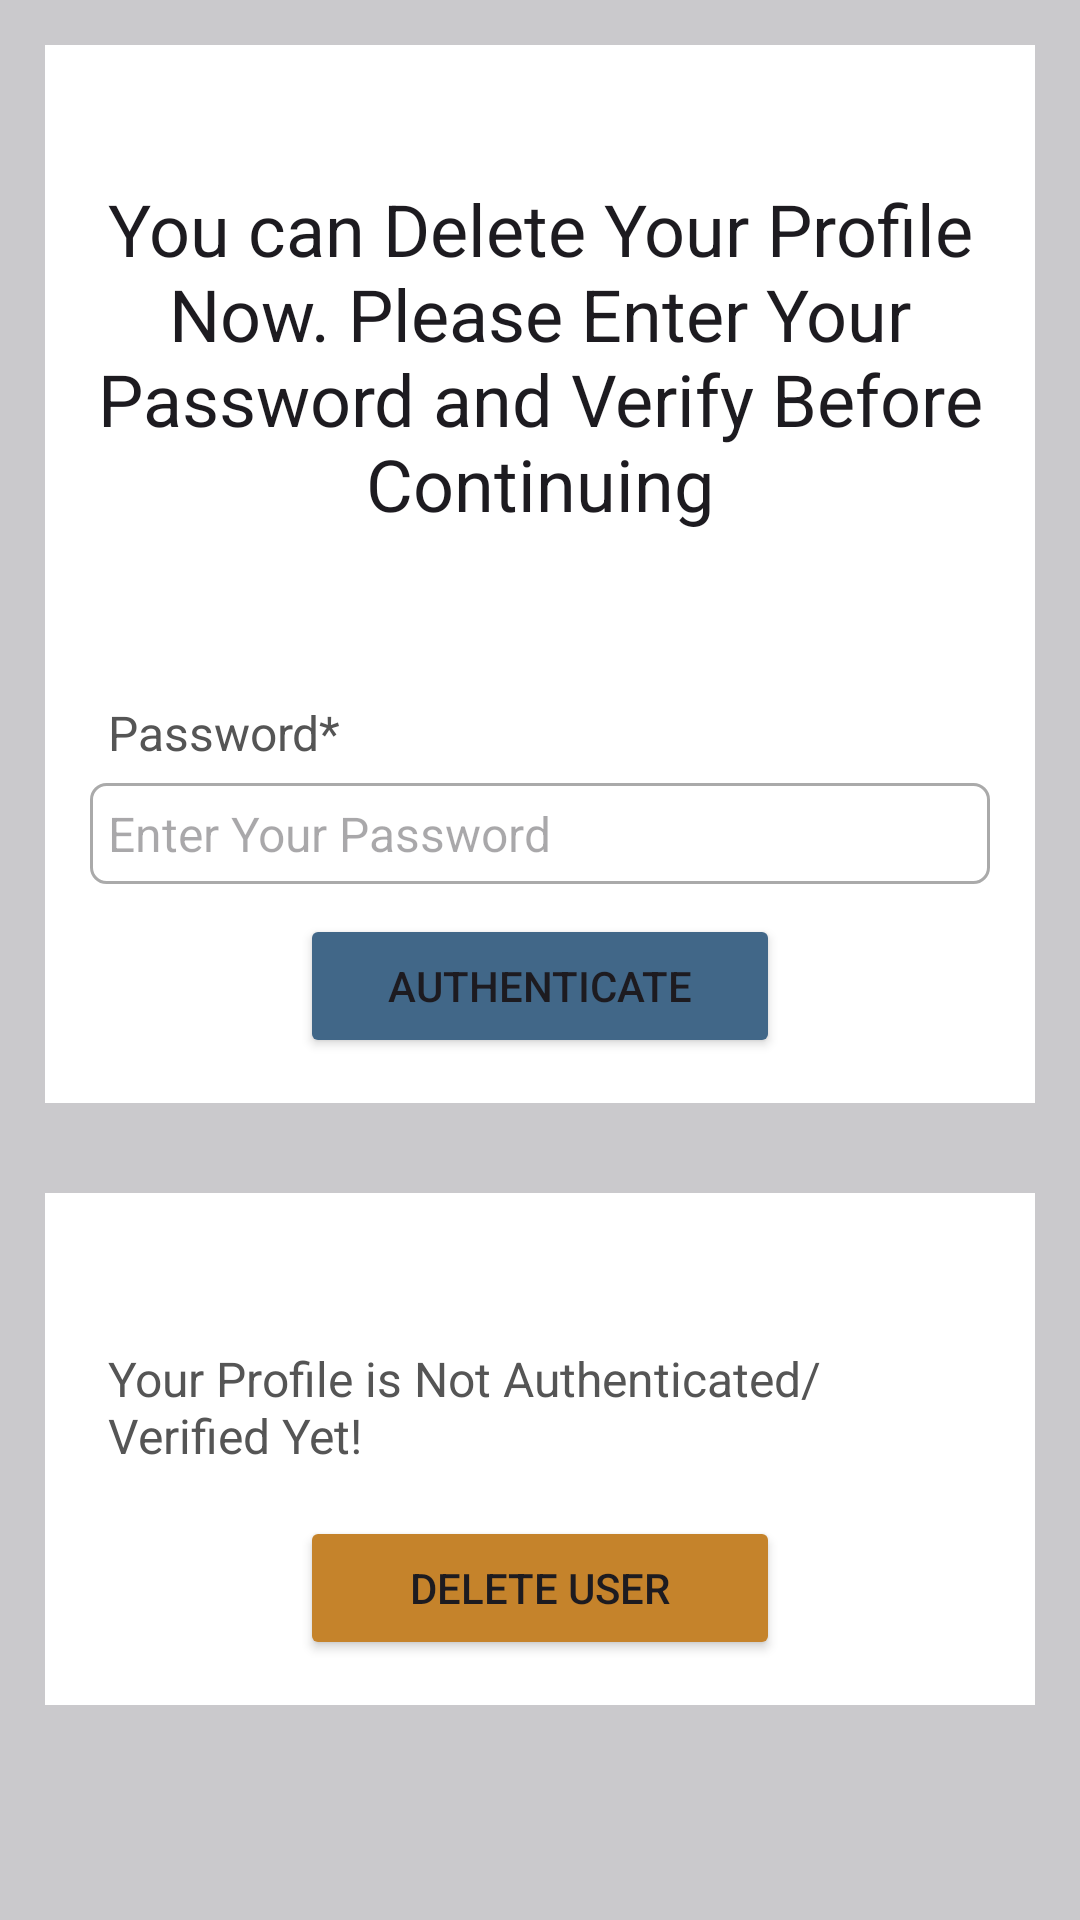

Produce the Android XML layout that renders to this screen, including the resource entries it uses.
<!-- AndroidManifest.xml: application theme Theme.Material3.Light -->
<!-- res/layout/activity_delete_profile.xml -->
<?xml version="1.0" encoding="utf-8"?>
<ScrollView xmlns:android="http://schemas.android.com/apk/res/android"
    xmlns:app="http://schemas.android.com/apk/res-auto"
    xmlns:tools="http://schemas.android.com/tools"
    android:layout_width="match_parent"
    android:layout_height="match_parent"
    tools:context="com.inventory.idealist.DeleteProfileActivity"
    android:background="#CAC9CC">

    <LinearLayout
        android:layout_width="match_parent"
        android:layout_height="wrap_content"
        android:orientation="vertical">

        <RelativeLayout
            android:id="@+id/RLDelete"
            android:layout_width="match_parent"
            android:layout_height="wrap_content"
            android:layout_marginStart="15dp"
            android:layout_marginTop="15dp"
            android:layout_marginEnd="15dp"
            android:layout_marginBottom="15dp"
            android:background="@color/white"
            android:padding="15dp">

            <TextView
                android:id="@+id/textViewDeleteProfileHead"
                android:layout_width="match_parent"
                android:layout_height="wrap_content"
                android:layout_marginTop="30dp"
                android:text="You can Delete Your Profile Now. Please Enter Your Password and Verify Before Continuing"
                android:textAlignment="center"
                android:textAppearance="@style/TextAppearance.AppCompat.Headline" />

            <TextView
                android:id="@+id/textViewDeleteUserPwd"
                android:layout_width="match_parent"
                android:layout_height="wrap_content"
                android:layout_below="@id/textViewDeleteProfileHead"
                android:layout_marginTop="50dp"
                android:padding="6dp"
                android:text="Password*"
                android:textColor="#555555"
                android:textSize="16sp" />

            <EditText
                android:id="@+id/editTextDeleteUserPwd"
                android:layout_width="match_parent"
                android:layout_height="wrap_content"
                android:layout_below="@id/textViewDeleteUserPwd"
                android:background="@drawable/border"
                android:hint="Enter Your Password"
                android:inputType="textPassword"
                android:padding="6dp"
                android:textColor="#555555"
                android:textSize="16sp" />

            <Button
                android:id="@+id/buttonDeleteUserPwdAuthenticate"
                android:layout_width="match_parent"
                android:layout_height="wrap_content"
                android:layout_below="@id/editTextDeleteUserPwd"
                android:layout_marginLeft="70dp"
                android:layout_marginTop="10dp"
                android:layout_marginRight="70dp"
                android:text="Authenticate"
                android:backgroundTint="@color/blue_main"/>

            <ProgressBar
                android:layout_width="wrap_content"
                android:layout_height="wrap_content"
                android:id="@+id/progressBarDeleteUser"
                android:layout_centerHorizontal="true"
                android:layout_centerVertical="true"
                android:elevation="10dp"
                android:visibility="gone"/>


        </RelativeLayout>

        <RelativeLayout
            android:layout_width="match_parent"
            android:layout_height="wrap_content"
            android:background="@color/white"
            android:layout_marginTop="15dp"
            android:layout_marginStart="15dp"
            android:layout_marginEnd="15dp"
            android:layout_marginBottom="15dp"
            android:padding="15dp"
            android:layout_below="@id/RLDelete">

            <TextView
                android:layout_width="match_parent"
                android:layout_height="wrap_content"
                android:id="@+id/textViewDeleteUserPwdAuthenticated"
                android:text="Your Profile is Not Authenticated/Verified Yet!"
                android:layout_marginTop="30dp"
                android:padding="6dp"
                android:textColor="#555555"
                android:textSize="16sp"/>

            <Button
                android:layout_width="match_parent"
                android:layout_height="wrap_content"
                android:id="@+id/buttonDeleteUser"
                android:layout_below="@id/textViewDeleteUserPwdAuthenticated"
                android:text="Delete User"
                android:layout_marginTop="10dp"
                android:layout_marginRight="70dp"
                android:layout_marginLeft="70dp"
                android:backgroundTint="@color/orange_main"/>

        </RelativeLayout>

    </LinearLayout>

</ScrollView>
<!-- resources referenced by this layout -->
<resources>
  <color name="blue_main">#416788</color>
  <color name="orange_main">#C5832B</color>
  <color name="white">#FFFFFFFF</color>
  <!-- drawable border (drawable) -->
  <?xml version="1.0" encoding="utf-8"?>
  <shape xmlns:android="http://schemas.android.com/apk/res/android">
  
      
      <solid android:color="#FFFFFF"/>
  
      
      <stroke android:width="1dp" android:color="#AAAAAA"/>
  
      
      <corners android:radius="5dp"/>
  </shape>
</resources>
